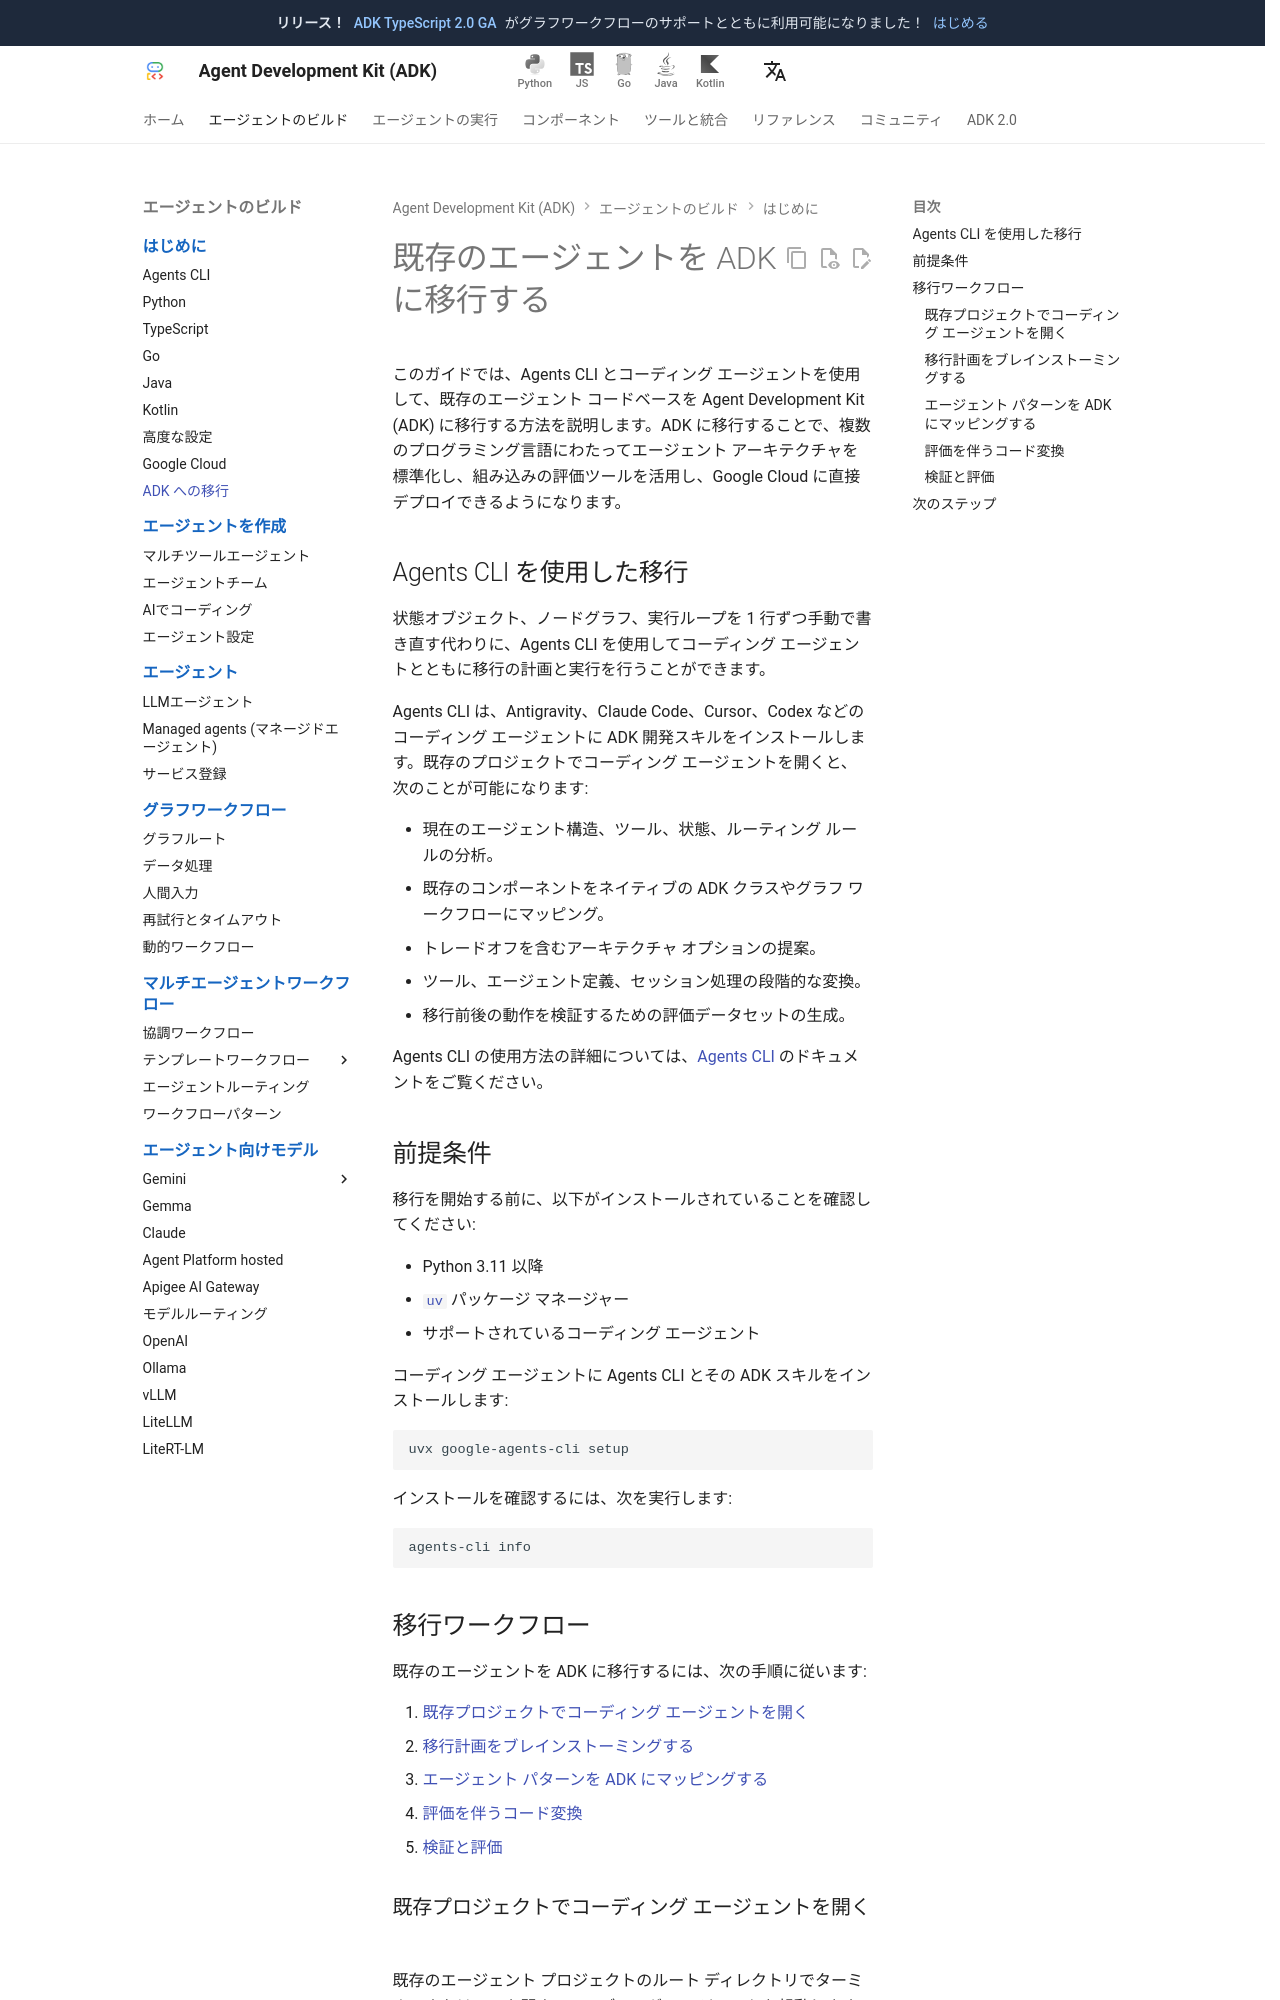

repository: adk-labs/adk-docs · page: ja/get-started/migrate/index.html · generator: mkdocs

---
description: Agents CLI とコーディング アシスタントを使用して、既存の AI エージェント、カスタム エージェント ループ、ワークフローを Google Agent Development Kit (ADK) に移行する方法について説明します。
---

# 既存のエージェントを ADK に移行する

このガイドでは、Agents CLI とコーディング エージェントを使用して、既存のエージェント コードベースを Agent Development Kit (ADK) に移行する方法を説明します。ADK に移行することで、複数のプログラミング言語にわたってエージェント アーキテクチャを標準化し、組み込みの評価ツールを活用し、Google Cloud に直接デプロイできるようになります。

## Agents CLI を使用した移行

状態オブジェクト、ノードグラフ、実行ループを 1 行ずつ手動で書き直す代わりに、Agents CLI を使用してコーディング エージェントとともに移行の計画と実行を行うことができます。

Agents CLI は、Antigravity、Claude Code、Cursor、Codex などのコーディング エージェントに ADK 開発スキルをインストールします。既存のプロジェクトでコーディング エージェントを開くと、次のことが可能になります:

* 現在のエージェント構造、ツール、状態、ルーティング ルールの分析。
* 既存のコンポーネントをネイティブの ADK クラスやグラフ ワークフローにマッピング。
* トレードオフを含むアーキテクチャ オプションの提案。
* ツール、エージェント定義、セッション処理の段階的な変換。
* 移行前後の動作を検証するための評価データセットの生成。

Agents CLI の使用方法の詳細については、[Agents CLI](https://google.github.io/agents-cli/) のドキュメントをご覧ください。

## 前提条件

移行を開始する前に、以下がインストールされていることを確認してください:

* Python 3.11 以降
* [`uv`](https://docs.astral.sh/uv/getting-started/installation/) パッケージ マネージャー
* サポートされているコーディング エージェント

コーディング エージェントに Agents CLI とその ADK スキルをインストールします:

```bash
uvx google-agents-cli setup
```

インストールを確認するには、次を実行します:

```bash
agents-cli info
```

## 移行ワークフロー

既存のエージェントを ADK に移行するには、次の手順に従います:

1. [既存プロジェクトでコーディング エージェントを開く](#既存プロジェクトでコーディング-エージェントを開く)
2. [移行計画をブレインストーミングする](#移行計画をブレインストーミングする)
3. [エージェント パターンを ADK にマッピングする](#エージェント-パターンを-adk-にマッピングする)
4. [評価を伴うコード変換](#評価を伴うコード変換)
5. [検証と評価](#検証と評価)

### 既存プロジェクトでコーディング エージェントを開く

既存のエージェント プロジェクトのルート ディレクトリでターミナルまたは IDE を開き、コーディング エージェントを起動します。エージェントが Agents CLI によってインストールされた ADK スキルを検出していることを確認します。
